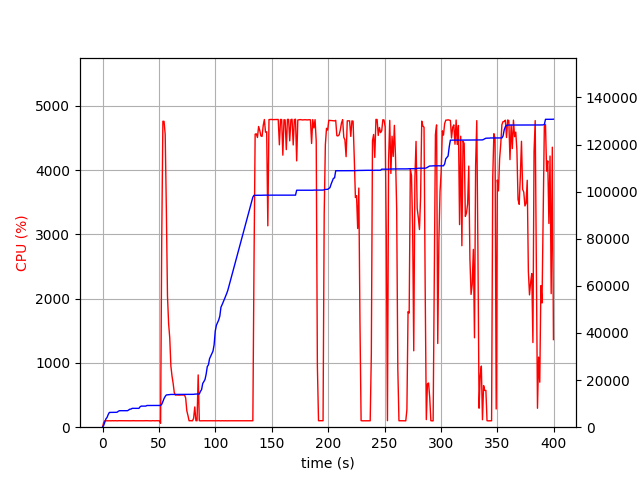

Values plotted in this chart, from the file beside it:
elapsed_time, nproc, cpu, mem_real, mem_virtual
3.4809112548828125e-05, 1, 0.0, 9.031, 3186
1.006, 1, 74.5, 761.1, 1688
2.015, 1, 101.1, 2123, 4944
3.022, 1, 99.3, 3553, 6536
4.03, 1, 100.2, 4181, 6786
5.038, 1, 99.3, 5397, 8578
6.045, 1, 100.3, 6271, 10738
7.052, 1, 99.3, 6281, 10738
8.06, 1, 100.2, 6295, 10738
9.067, 1, 101.2, 6307, 10738
10.08, 1, 99.2, 6307, 10738
11.08, 1, 101.2, 6323, 10738
12.09, 1, 100.2, 6323, 10738
13.1, 1, 99.2, 6407, 10750
14.11, 1, 101.1, 6813, 10750
15.12, 1, 101.1, 7007, 10750
16.13, 1, 100.0, 7007, 10750
17.14, 1, 100.1, 7007, 10750
18.15, 1, 100.0, 7007, 10750
19.15, 1, 100.1, 7007, 10750
20.16, 1, 100.0, 7007, 10750
21.17, 1, 100.1, 7007, 10750
22.18, 1, 100.0, 7007, 10750
23.19, 1, 100.0, 7327, 10750
24.2, 1, 100.0, 7649, 10750
25.21, 1, 99.1, 7681, 10750
26.22, 1, 99.9, 8005, 13310
27.23, 1, 102.0, 8005, 13310
28.24, 1, 100.1, 8005, 13310
29.25, 1, 100.0, 8005, 13310
30.26, 1, 100.1, 8005, 13310
31.27, 1, 100.0, 8005, 13310
32.28, 1, 100.0, 8005, 13310
33.29, 1, 100.1, 8679, 13310
34.3, 1, 101.1, 8951, 13310
35.31, 1, 100.1, 8951, 13310
36.32, 1, 100.1, 8951, 13310
37.33, 1, 101.1, 8957, 13310
38.34, 1, 100.1, 8957, 13310
39.35, 1, 102.1, 9213, 13310
40.36, 1, 100.1, 9213, 13310
41.37, 1, 100.0, 9213, 13310
42.38, 1, 101.0, 9219, 13310
43.38, 1, 99.1, 9219, 13310
44.4, 1, 101.9, 9219, 13310
45.41, 1, 100.0, 9219, 13310
46.41, 1, 99.1, 9219, 13310
47.42, 1, 101.1, 9219, 13310
48.43, 1, 100.1, 9219, 13310
49.44, 1, 100.1, 9219, 13310
50.45, 1, 100.1, 9219, 13310
51.46, 2, 61.4, 9233, 16501
52.47, 1, 2943, 9741, 17160
53.49, 1, 4761, 10882, 18392
54.52, 1, 4760, 12165, 19786
55.54, 1, 4555, 13077, 20747
56.55, 1, 3401, 13690, 21458
57.56, 1, 2046, 13750, 21470
58.57, 1, 1612, 13820, 21550
59.58, 1, 1389, 13866, 21582
... 335 more rows
